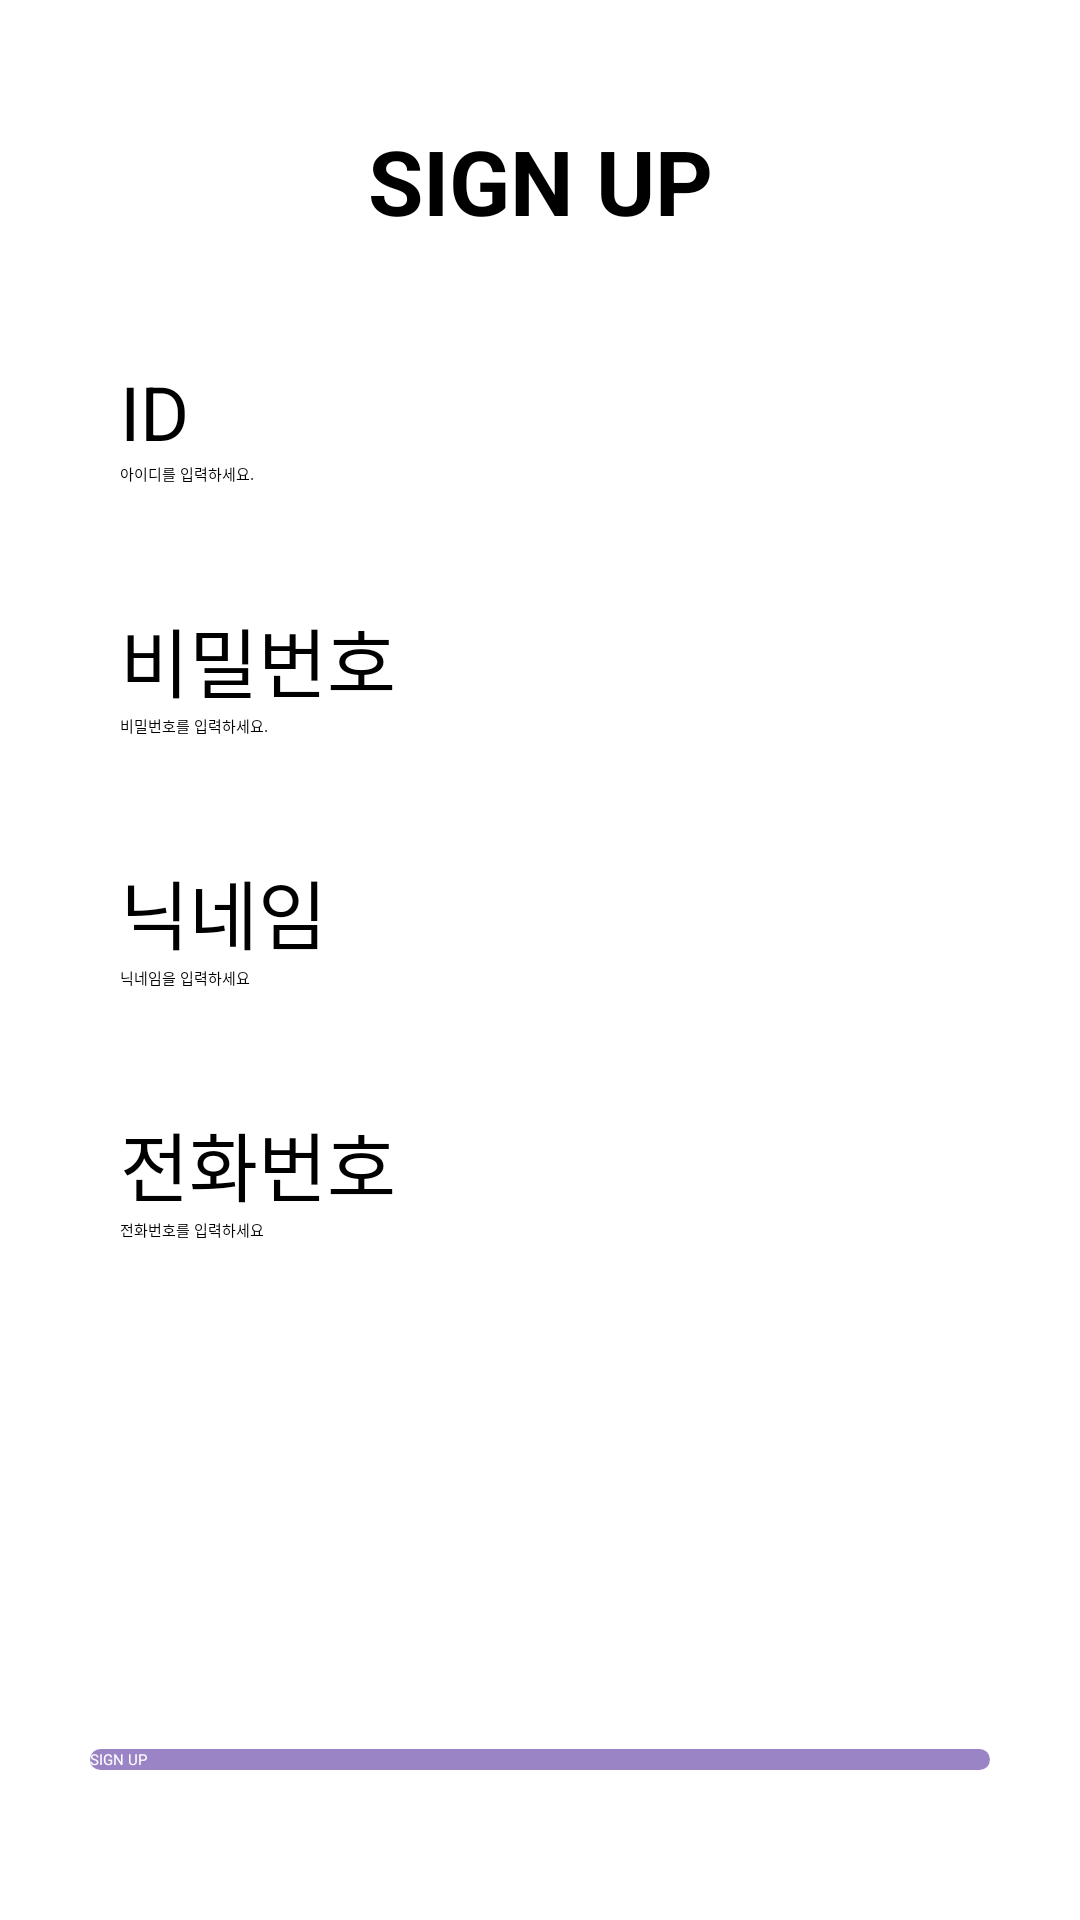

Android layout source for this screen:
<!-- AndroidManifest.xml: application theme Theme.NOWSOPTAndroid -->
<!-- res/layout/activity_signup.xml -->
<?xml version="1.0" encoding="utf-8"?>
<androidx.constraintlayout.widget.ConstraintLayout xmlns:android="http://schemas.android.com/apk/res/android"
    android:layout_width="match_parent"
    android:layout_height="match_parent"
    xmlns:app="http://schemas.android.com/apk/res-auto">

    <TextView
        android:id="@+id/tvSignUpTitle"
        android:layout_width="wrap_content"
        android:layout_height="wrap_content"
        android:text="@string/sign_up_title"
        android:textSize="30dp"
        android:textStyle="bold"
        android:layout_marginTop="40dp"
        app:layout_constraintEnd_toEndOf="parent"
        app:layout_constraintStart_toStartOf="parent"
        app:layout_constraintTop_toTopOf="parent"/>

    <TextView
        android:id="@+id/tvSignUpIdTitle"
        android:layout_width="wrap_content"
        android:layout_height="wrap_content"
        android:text="@string/sign_up_id_title"
        android:layout_marginTop="40dp"
        android:textSize="25dp"
        android:layout_marginStart="40dp"
        app:layout_constraintTop_toBottomOf="@id/tvSignUpTitle"
        app:layout_constraintStart_toStartOf="parent"
        />

    <EditText
        android:id="@+id/etSignUpID"
        android:layout_width="match_parent"
        android:layout_height="wrap_content"
        android:hint="@string/sign_up_id_edit"
        android:layout_marginHorizontal="40dp"
        app:layout_constraintTop_toBottomOf="@id/tvSignUpIdTitle"
        app:layout_constraintStart_toStartOf="parent"
        app:layout_constraintEnd_toEndOf="parent"/>

    <TextView
        android:id="@+id/tvSignUpPasswordTitle"
        android:layout_width="wrap_content"
        android:layout_height="wrap_content"
        android:text="@string/sign_up_password_title"
        android:textSize="25dp"
        android:layout_marginTop="40dp"
        app:layout_constraintStart_toStartOf="@id/tvSignUpIdTitle"
        app:layout_constraintTop_toBottomOf="@id/etSignUpID"/>

    <EditText
        android:id="@+id/etSignUpPassword"
        android:layout_width="match_parent"
        android:layout_height="wrap_content"
        android:hint="@string/sign_up_login_password_edit"
        android:layout_marginHorizontal="40dp"
        app:layout_constraintStart_toStartOf="parent"
        app:layout_constraintEnd_toEndOf="parent"
        app:layout_constraintTop_toBottomOf="@id/tvSignUpPasswordTitle"/>

    <TextView
        android:id="@+id/tvSignUpNickNameTitle"
        android:layout_width="wrap_content"
        android:layout_height="wrap_content"
        android:text="@string/sign_up_nickname_title"
        android:textSize="25dp"
        android:layout_marginTop="40dp"
        app:layout_constraintTop_toBottomOf="@id/etSignUpPassword"
        app:layout_constraintStart_toStartOf="@id/etSignUpPassword"/>

    <EditText
        android:id="@+id/etSignUpNickName"
        android:layout_width="match_parent"
        android:layout_height="wrap_content"
        android:hint="@string/sign_up_nickname_edit"
        android:layout_marginHorizontal="40dp"
        app:layout_constraintTop_toBottomOf="@id/tvSignUpNickNameTitle"/>

    <TextView
        android:id="@+id/tvSignUpPhoneTitle"
        android:layout_width="wrap_content"
        android:layout_height="wrap_content"
        android:text="@string/sign_up_phone_title"
        android:textSize="25dp"
        android:layout_marginTop="40dp"
        app:layout_constraintTop_toBottomOf="@id/etSignUpNickName"
        app:layout_constraintStart_toStartOf="@id/etSignUpNickName"/>

    <EditText
        android:id="@+id/etSignUpPhone"
        android:layout_width="match_parent"
        android:layout_height="wrap_content"
        android:hint="@string/sign_up_phone_edit"
        android:layout_marginHorizontal="40dp"
        app:layout_constraintTop_toBottomOf="@id/tvSignUpPhoneTitle" />

    <androidx.appcompat.widget.AppCompatButton
        android:id="@+id/btnSignUp"
        android:layout_width="match_parent"
        android:layout_height="wrap_content"
        android:text="@string/sign_up_title"
        android:textColor="@color/white"
        android:background="@drawable/bg_solid100_purple"
        android:layout_marginBottom="50dp"
        android:layout_marginHorizontal="30dp"
        app:layout_constraintBottom_toBottomOf="parent"
        app:layout_constraintStart_toStartOf="parent"
        app:layout_constraintEnd_toEndOf="parent"/>

</androidx.constraintlayout.widget.ConstraintLayout>
<!-- resources referenced by this layout -->
<resources>
  <!-- drawable bg_solid100_purple (drawable) -->
  <?xml version="1.0" encoding="utf-8"?>
  <shape xmlns:android="http://schemas.android.com/apk/res/android">
  
      <solid
          android:color="#9B84C5"/>
  
      <corners
          android:bottomRightRadius="100dp"
          android:bottomLeftRadius="100dp"
          android:topLeftRadius="100dp"
          android:topRightRadius="100dp"/>
  
  </shape>
  <string name="sign_up_id_edit">아이디를 입력하세요.</string>
  <string name="sign_up_id_title">ID</string>
  <string name="sign_up_login_password_edit">비밀번호를 입력하세요.</string>
  <string name="sign_up_nickname_edit">닉네임을 입력하세요</string>
  <string name="sign_up_nickname_title">닉네임</string>
  <string name="sign_up_password_title">비밀번호</string>
  <string name="sign_up_phone_edit">전화번호를 입력하세요</string>
  <string name="sign_up_phone_title">전화번호</string>
  <string name="sign_up_title">SIGN UP</string>
  <!-- not gathered from this repository: default colours our renderer supplied (Android Studio template values) -->
  <color name="white">#FFFFFFFF</color>
</resources>
